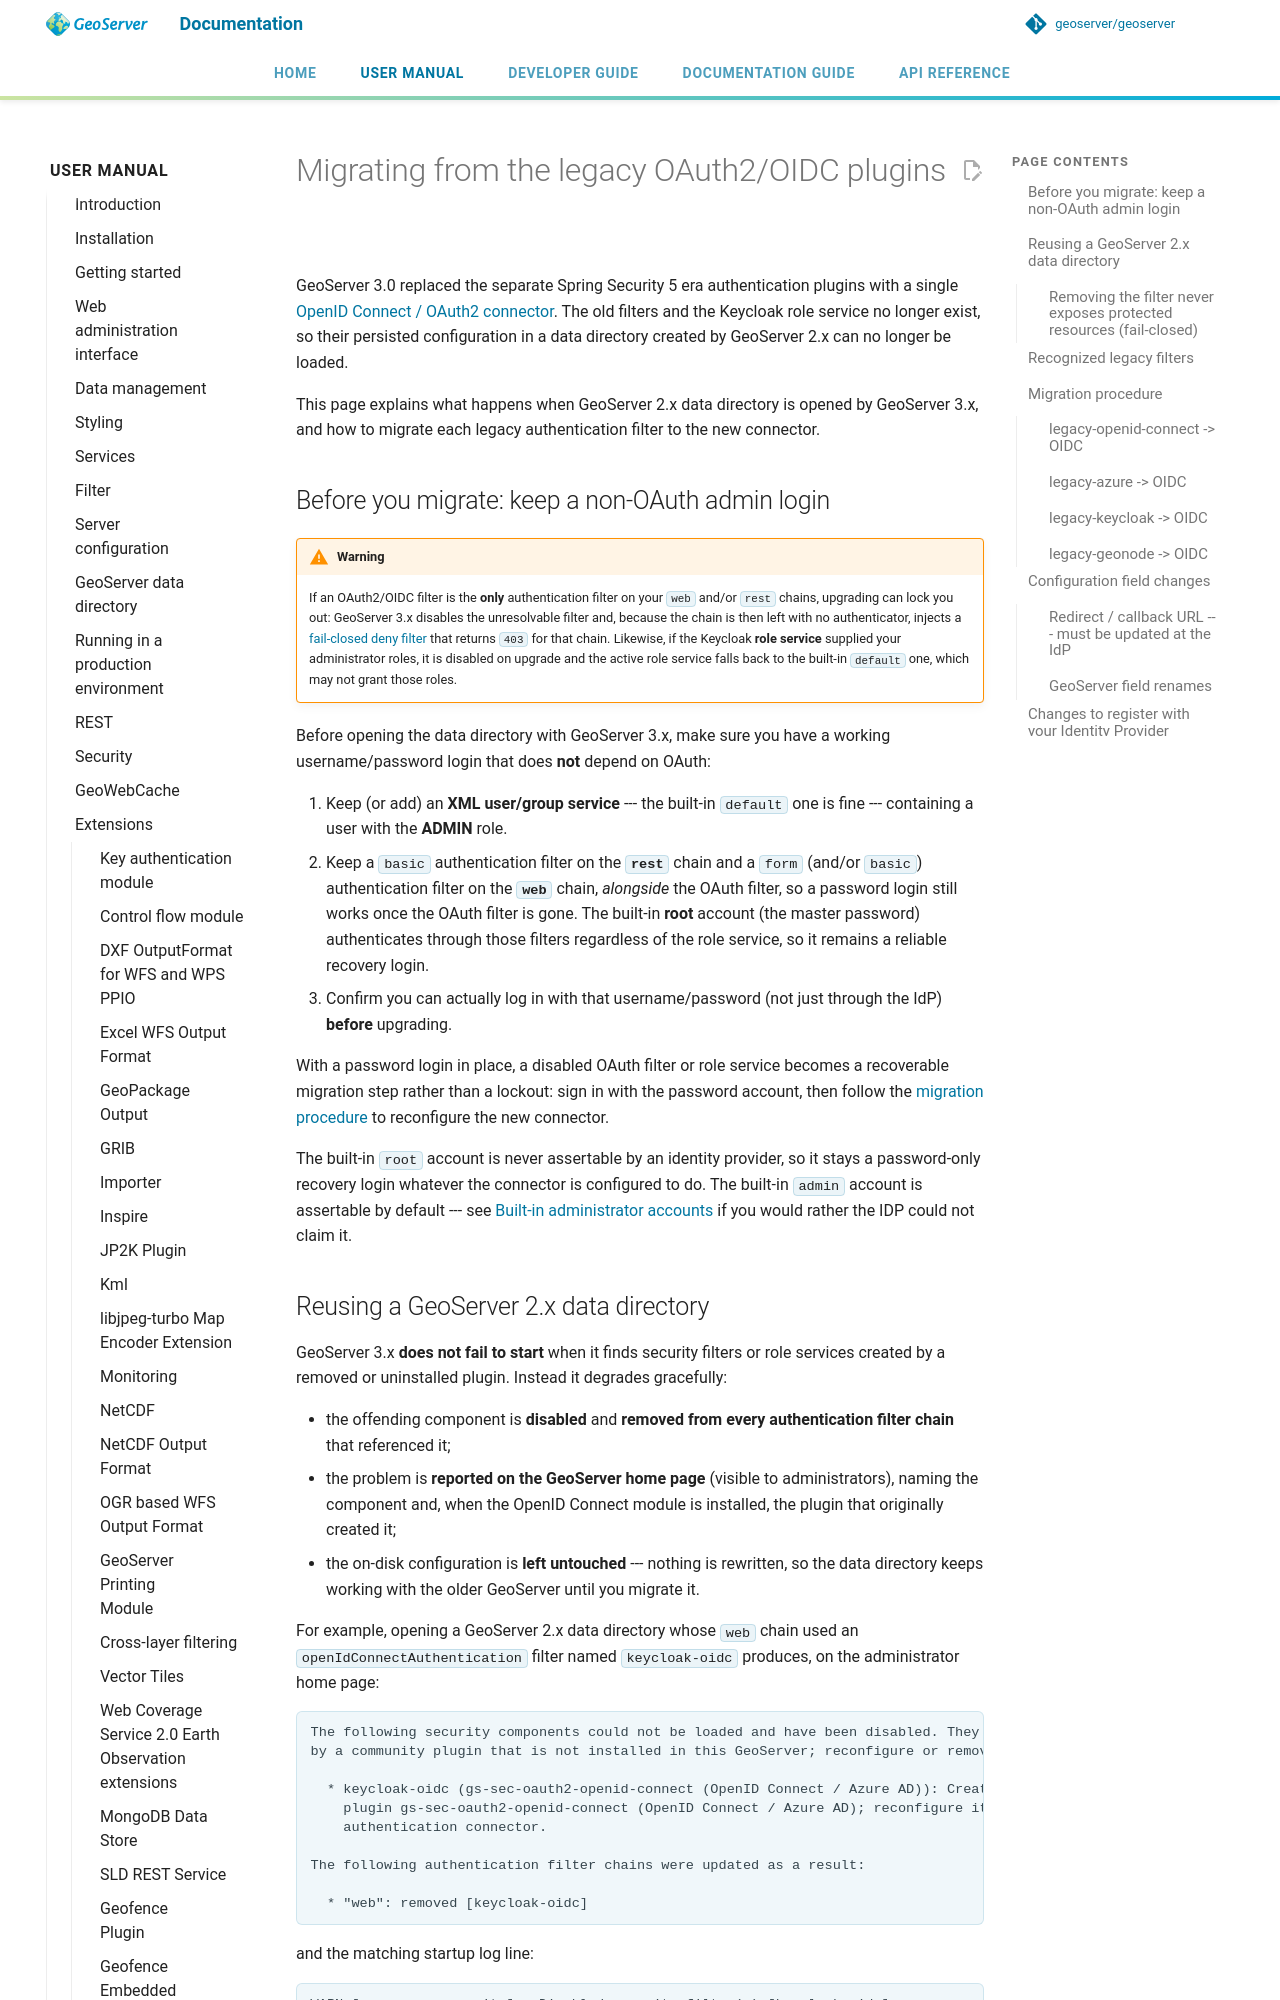

repository: geoserver/geoserver · page: 3.0.x/en/user/extensions/oidc/migrating/index.html · generator: mkdocs

# Migrating from the legacy OAuth2/OIDC plugins

GeoServer 3.0 replaced the separate Spring Security 5 era authentication plugins with a single [OpenID Connect / OAuth2 connector](index.md). The old filters and the Keycloak role service no longer exist, so their persisted configuration in a data directory created by GeoServer 2.x can no longer be loaded.

This page explains what happens when GeoServer 2.x data directory is opened by GeoServer 3.x, and how to migrate each legacy authentication filter to the new connector.

## Before you migrate: keep a non-OAuth admin login

!!! warning
    If an OAuth2/OIDC filter is the **only** authentication filter on your `web` and/or `rest` chains, upgrading can lock you out: GeoServer 3.x disables the unresolvable filter and, because the chain is then left with no authenticator, injects a [fail-closed deny filter](#removing-the-filter-never-exposes-protected-resources-fail-closed) that returns `403` for that chain. Likewise, if the Keycloak **role service** supplied your administrator roles, it is disabled on upgrade and the active role service falls back to the built-in `default` one, which may not grant those roles.

Before opening the data directory with GeoServer 3.x, make sure you have a working username/password login that does **not** depend on OAuth:

1. Keep (or add) an **XML user/group service** --- the built-in `default` one is fine --- containing a user with the **ADMIN** role.
2. Keep a `basic` authentication filter on the **`rest`** chain and a `form` (and/or `basic`) authentication filter on the **`web`** chain, *alongside* the OAuth filter, so a password login still works once the OAuth filter is gone. The built-in **root** account (the master password) authenticates through those filters regardless of the role service, so it remains a reliable recovery login.
3. Confirm you can actually log in with that username/password (not just through the IdP) **before** upgrading.

With a password login in place, a disabled OAuth filter or role service becomes a recoverable migration step rather than a lockout: sign in with the password account, then follow the [migration procedure](#migration-procedure) to reconfigure the new connector.

The built-in `root` account is never assertable by an identity provider, so it stays a password-only recovery login whatever the connector is configured to do. The built-in `admin` account is assertable by default --- see [Built-in administrator accounts](configuring.md#oidc_admin_accounts) if you would rather the IDP could not claim it.
